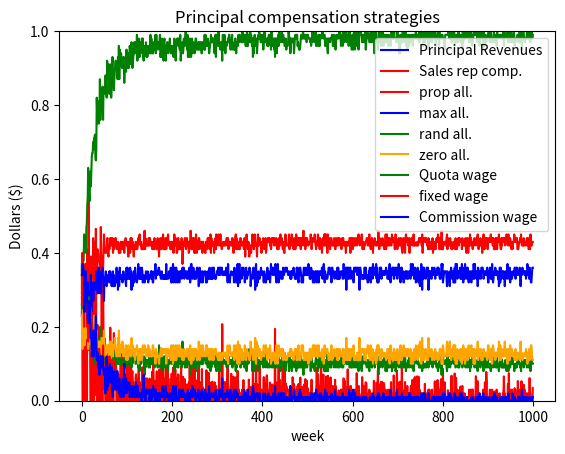

Write the Python code that produced this figure.
#!/usr/bin/env python3
# -*- coding: utf-8 -*-
"""
Created on Tue Jul 31 18:03:41 2018

@author: elliotaguilar
"""

#Important parameter conditions
#rho*R-c>0
#alpha + rho<1
#
import numpy as np
import matplotlib.pyplot as plt
#--------------------------------------------    
#---------------Parameters-------------------
#-------------------------------------------- 
n=15
p=.1 #must be less that 1-a
a=.01 #must be less than 1
R=10
c=10
gamma=.3
gamma_0=1
N=100
margin=.01
T=1000
runs=100
max_d=False #determines whether compensation is determined by max d or 1/n
#--------------------------------------------    
#---------------Functions-------------------
#-------------------------------------------- 

def set_physician_dist(n):
    x=np.ndarray.flatten(np.random.rand(1,n))
    dist=[i/sum(x) for i in x]
    #print('length of d is ',len(dist))
    return dist

def fixed_wage_rule(effort,comp,dist,max_d):  #for fixed wage rule, determine the rent and revenue received by agent and principal, respectively
    if max_d==True: d=max(dist)
    else:d=1/len(dist)
    if effort==1: sales=sum([(a+p*prop)*prop for prop in dist])*N
    elif effort==2: sales=(a+p)*d*N
    elif effort==3:
        x=np.ndarray.flatten(np.random.rand(1,n))
        e=[i/sum(x) for i in x]
        sales=sum([(a+p*e[i])*dist[i]  for i in range(len(dist))])*N
    else: sales=a*N
    rent=comp-c
    revenue=R*sales-comp
    #print('comp = ',comp,' revenue = ',R*sales)
    return rent,revenue
    
def commission_rule(effort,comp,dist,max_d):
    if max_d==True: d=max(dist)
    else:d=1/len(dist)
    if effort==1: sales=sum([(a+p*prop)*prop for prop in dist])*N
    elif effort==2: sales=(a+p)*d*N
    elif effort==3: 
        x=np.ndarray.flatten(np.random.rand(1,n))
        e=[i/sum(x) for i in x]
        sales=sum([(a+p*e[i])*dist[i]  for i in range(len(dist))])*N
    else: sales=a*N
    rent=comp*sales-c
    revenue=sales*(R-comp)
    #print('comp = ',comp*sales,' revenue = ',R*sales)
    #print(' units sold ',sales)
    return rent,revenue    

def quota_rule(effort,comp,dist,max_d):  #assumes that quota is set by the max physician weight
    if max_d==True: d=max(dist)
    else:d=1/len(dist)
    q=a+p*max(dist)
    if effort==1: sales=sum([(a+p*prop)*prop for prop in dist])*N
    elif effort==2: sales=(a+p)*d*N
    elif effort==3: 
        y=np.ndarray.flatten(np.random.rand(1,n))
        e=[i/sum(y) for i in y]
        sales=sum([(a+p*e[i])*dist[i] for i in range(len(dist))])*N
    else: sales=a*N
    if sales>=q*N: 
        rent=comp-c
        revenue=sales*(R-comp)
    else: 
        rent=0
        revenue=R*sales
    return rent,revenue     

def choose_comp_rule(gamma,revenues,dist): #this functionn should return a compensation for agents?
    if np.random.rand()<=gamma:
        rule=np.random.randint(1,4)
    else:
        r=np.random.rand()
        if sum(revenues)==0: rule=np.random.randint(1,4)
        elif r<=revenues[0]/sum(revenues): rule=1 
        elif revenues[0]/sum(revenues)<r<=sum(revenues[:2])/sum(revenues): rule=2            
        else: rule=3            
    if rule==1:
        comp=c #fixed wage
    elif rule==2: 
        comp=(1-margin)*(c/(p*max(dist)*N))+margin*R #commission plan
    else: 
        comp=(1-margin)*c+margin*R*(a+p*max(dist))*N # quota-based
    return rule,comp

def choose_agent_effort(rents):  #this funcion takes in the rule and compensation, chooses an effort allocation, and returns the rent and revenue
    if np.random.rand()<=gamma:
        effort=np.random.randint(1,5)
    else:
        r=np.random.rand()
        if sum(rents)==0: effort=np.random.randint(1,5)
        elif r<=rents[0]/sum(rents): 
            #print('prop allocation')
            effort=1
        elif rents[0]/sum(rents)<r<=sum(rents[:2])/sum(rents): 
            #print('max allocation')
            effort=2
        elif sum(rents[:2])/sum(rents)<r<=sum(rents[:3])/sum(rents): 
            #print('random allocation')
            effort=3
        else: 
            #print('zero allocation')
            effort=4
    return effort

def compensation_and_revenue(rule,comp,effort,dist,max_d):
    if rule==1: 
        #print('fixed wage rule in effect')
        return fixed_wage_rule(effort,comp,dist,max_d)
    elif rule==2:
        #print('commission rule in effect')
        return commission_rule(effort,comp,dist,max_d)
    else: 
        #print('quota-based rule in effect')
        return quota_rule(effort,comp,dist,max_d)

def track_efforts(effort,Prop_hist,Max_hist,Random_hist,Zero_hist):
    if effort==1: 
        Prop_hist.append(1)
        Max_hist.append(0)
        Random_hist.append(0)
        Zero_hist.append(0)
    elif effort==2:
        Prop_hist.append(0)
        Max_hist.append(1)
        Random_hist.append(0)
        Zero_hist.append(0)        
    elif effort==3:
        Prop_hist.append(0)
        Max_hist.append(0)
        Random_hist.append(1)
        Zero_hist.append(0)
    else:
        Prop_hist.append(0)
        Max_hist.append(0)
        Random_hist.append(0)
        Zero_hist.append(1)
    return   Prop_hist,Max_hist,Random_hist,Zero_hist    

def track_rules(rule,Fixed_hist,Commission_hist,Quota_hist):
    if rule==1:
        Fixed_hist.append(1)
        Commission_hist.append(0)
        Quota_hist.append(0)
    elif rule==2:
        Fixed_hist.append(0)
        Commission_hist.append(1)
        Quota_hist.append(0)
    else:
        Fixed_hist.append(0)
        Commission_hist.append(0)
        Quota_hist.append(1)
    return Fixed_hist,Commission_hist,Quota_hist
        
def simulation_round(n,p,a,R,c,gamma,N,margin,rents,revenues,max_d):
    dist=set_physician_dist(n)
    rule,comp=choose_comp_rule(gamma,revenues,dist)
    effort=choose_agent_effort(rents)
    rent,revenue=compensation_and_revenue(rule,comp,effort,dist,max_d)
    revenues[rule-1]+=revenue
    rents[effort-1]+=rent
    revenue_hist.append(revenue)
    rent_hist.append(rent)
    track_efforts(effort,Prop_hist,Max_hist,Random_hist,Zero_hist) #Prop_hist,Max_hist,Random_hist,Zero_hist=
    track_rules(rule,Fixed_hist,Commission_hist,Quota_hist) #Fixed_hist,Commission_hist,Quota_hist=
    return rent_hist,revenue_hist,rents,revenues,Prop_hist,Max_hist,Random_hist,Zero_hist,Fixed_hist,Commission_hist,Quota_hist
    
def param_sweep(start,stop,increment):
    newlist=[]
    while start<stop:
        start+=increment
        newlist.append(start)
    return newlist

def rho_sweep(start,alphas,increment):
    totallist=[]
    for a in alphas:
        row_list=[]
        first=start
        while first<a:
            first+=increment
            row_list.append(first)
        totallist.append(row_list)
    return totallist
                
#--------------------------------------------    
#---------------Simulation-------------------
#-------------------------------------------- 

#initial values     

data_rent=np.array([[0]*T])
data_revenue=np.array([[0]*T])
Fixed_wage=np.array([[0]*T])
Commission_wage=np.array([[0]*T])
Quota_wage=np.array([[0]*T])
Prop_allocation=np.array([[0]*T])
Max_allocation=np.array([[0]*T])
Random_allocation=np.array([[0]*T])
Zero_allocation=np.array([[0]*T])
#rule_hist
for r in range(0,runs):
    revenues=[0]*3 
    rents=[0]*4 
    revenue_hist=[]
    rent_hist=[]
    Fixed_hist=[]
    Commission_hist=[]
    Quota_hist=[]
    Prop_hist=[]
    Max_hist=[]
    Random_hist=[]
    Zero_hist=[]
    for t in range(0,T):
        gamma=gamma_0*np.exp(-.05*t)
        rent_hist,revenue_hist,rents,revenues,Prop_hist,Max_hist,Random_hist,Zero_hist,Fixed_hist,Commission_hist,Quota_hist=simulation_round(n,p,a,R,c,gamma,N,margin,rents,revenues,max_d)
    new_rent=np.array([rent_hist])
    new_revenue=np.array([revenue_hist])
    fixed=np.array([Fixed_hist])
    commission=np.array([Commission_hist])
    quota=np.array([Quota_hist])
    prop=np.array([Prop_hist])
    maxa=np.array([Max_hist])
    randa=np.array([Random_hist])
    zeroa=np.array([Zero_hist])
    data_rent=np.concatenate((data_rent,new_rent),axis=0)
    data_revenue=np.concatenate((data_revenue,new_revenue),axis=0)
    Fixed_wage=np.concatenate((Fixed_wage,fixed),axis=0)
    Commission_wage=np.concatenate((Commission_wage,commission),axis=0)
    Quota_wage=np.concatenate((Quota_wage,quota),axis=0)
    Prop_allocation=np.concatenate((Prop_allocation,prop),axis=0)
    Max_allocation=np.concatenate((Max_allocation,maxa),axis=0)
    Random_allocation=np.concatenate((Random_allocation,randa),axis=0)
    Zero_allocation=np.concatenate((Zero_allocation,zeroa),axis=0)
    
mean_rents=np.mean(data_rent,axis=0)
mean_revenues=np.mean(data_revenue,axis=0) 

#--------------------------------------------    
#---------------Plot Data -------------------
#-------------------------------------------- 

plt.plot(mean_revenues,color='blue',label='Principal Revenues')
#plt.ylim(0,20)
#plt.title('R = ',str(R),' c = ',str(c))
plt.ylabel('Dollars ($)')
plt.xlabel('week')
plt.plot(mean_rents,color='red',label='Sales rep comp.')
plt.legend()
#plt.savefig('/Users/<user>/Documents/Roivant/Revenues_strat_plot_R_50.pdf')
plt.show()

plt.plot(np.sum(Prop_allocation,axis=0)/runs,color='red',label='prop all.')
plt.ylim(0,1)
plt.title('Sales rep effort strategies')
plt.plot(np.sum(Max_allocation,axis=0)/runs,color='blue',label='max all.')
plt.plot(np.sum(Random_allocation,axis=0)/runs,color='green',label='rand all.')
plt.plot(np.sum(Zero_allocation,axis=0)/runs,color='orange',label='zero all.')
plt.xlabel('week')
plt.legend()
#plt.savefig('/Users/<user>/Documents/Roivant/Agent_strat_plot_R_50.pdf')
plt.show()

plt.plot(np.sum(Quota_wage,axis=0)/runs,color='green',label='Quota wage')
plt.ylim(0,1)
plt.title('Principal compensation strategies')
plt.plot(np.sum(Fixed_wage,axis=0)/runs,color='red',label='fixed wage')
plt.plot(np.sum(Commission_wage,axis=0)/runs,color='blue',label='Commission wage')
plt.xlabel('week')
plt.legend()
#plt.savefig('/Users/<user>/Documents/Roivant/Princ_strat_plot_R_50.pdf')
plt.show()

